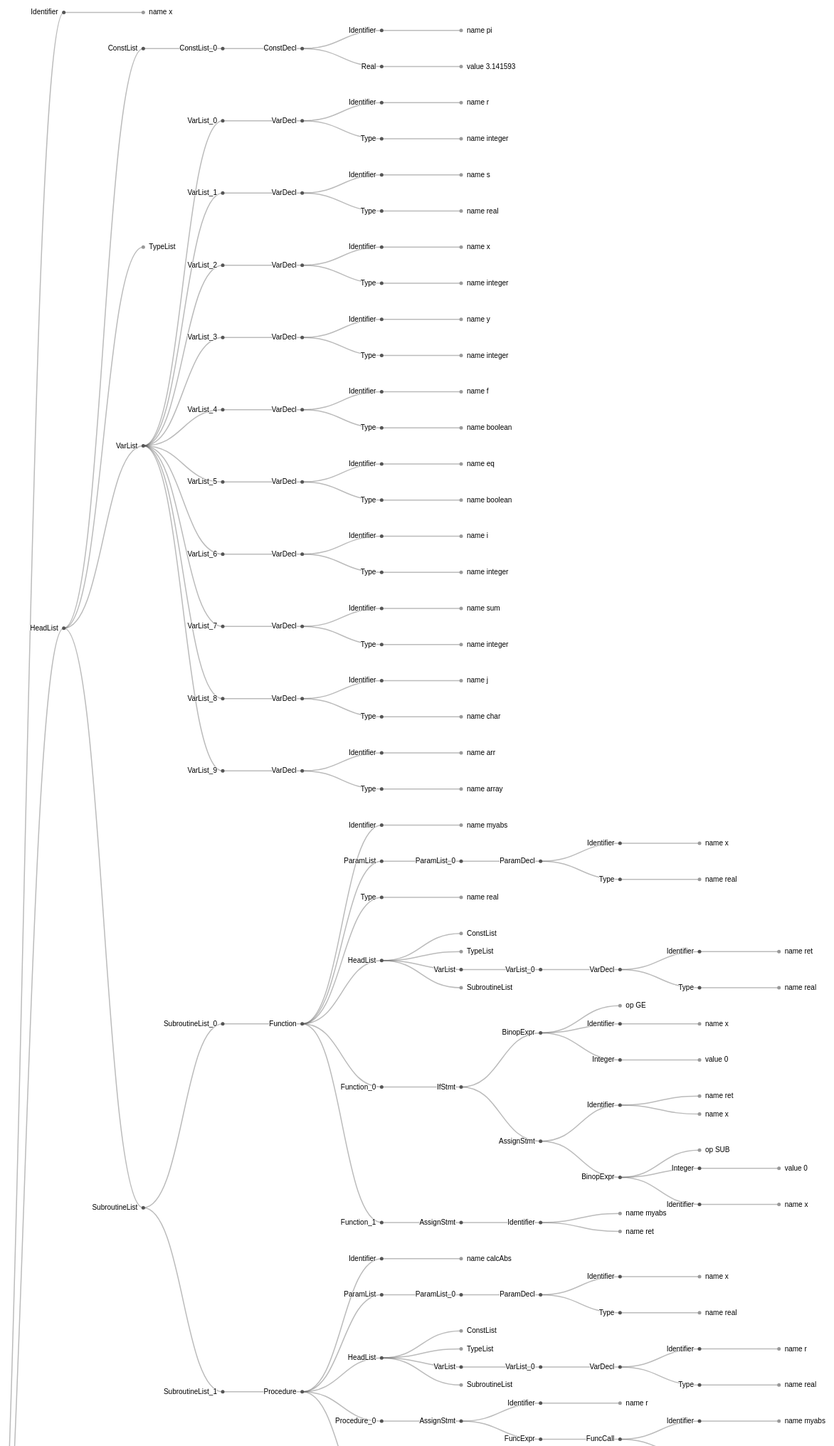
D3 v4 page, settled after 480 driven frames (8 s of simulated time); the page loaded 1 data file(s).


// ── my.js
var svg = d3.select("svg"),
    width = +svg.attr("width"),
    height = +svg.attr("height"),
    g = svg.append("g").attr("transform", "translate(40,0)");

var tree = d3.tree()
    .size([height, width - 160]);

// var stratify = d3.stratify()
//     .parentId(function(d) { return d.id.substring(0, d.id.lastIndexOf(".")); });
// var stratify = d3.stratify()
//     .parentId(function(d) { return d.substring(0, d.lastIndexOf(".")); });


let prefix = ""

const unwrap = (prefix, data) => {
    return [prefix].concat(data.map(u => {
        return prefix + "__" + u
    }))
}

const flatten = data => {
    if (isString(data)) return data;
    let buffer = [];
    for (var key in data) {
        if (data.hasOwnProperty(key)) {
            buffer.push(flatten(data[key]));
        }
    }
    return buffer.join(', ');
}
const process = (data, depth) => {
    let buffer = new Array();
    for (let key in data) {
        if (key === "type") continue;
        if (key === "children") {
            data[key] = data[key].map(u => {
                if (isString(u)) return u;
                return process(u, depth+1);
            });
            continue;
        }
        if (data.hasOwnProperty(key)) {
            if (isString(data[key]))
                buffer = buffer.concat(key + " " + data[key]);
            else
                buffer = buffer.concat(process(data[key], depth+1));
        }
    }
    let w1 = unwrap(data["type"], buffer);
    if (data.hasOwnProperty("children")) {
        data["children"].forEach((u, i) => {
            w1 = w1.concat(unwrap(data["type"] + "__" + data["type"] + "_" + i, u));
        });
    }
    return w1;
}

const stratify = d3.stratify()
.id(function(d) { return d.name; })
.parentId(function(d) { return d.parent; });

// d3.csv("flare.csv", function(error, data) {
d3.json("out.json", function(error, data) {
  if (error) throw error;

  data = process(data, 0);

data = data.filter( (value, index, self) => self.indexOf(value) === index );
  data = data.map(d => {
      return {
          'name': d,
          'parent': d.substring(0, d.lastIndexOf("__"))
      }
  });

  console.log(data.filter(e => e.parent === ""))

  var root = stratify(data)
    //   .sort(function(a, b) { return (a.height - b.height) || a.id.localeCompare(b.id); });

  var link = g.selectAll(".link")
    .data(tree(root).links())
    .enter().append("path")
      .attr("class", "link")
      .attr("d", d3.linkHorizontal()
          .x(function(d) { return d.y; })
          .y(function(d) { return d.x; }));

  var node = g.selectAll(".node")
    .data(root.descendants())
    .enter().append("g")
      .attr("class", function(d) { return "node" + (d.children ? " node--internal" : " node--leaf"); })
      .attr("transform", function(d) { return "translate(" + d.y + "," + d.x + ")"; })

  node.append("circle")
      .attr("r", 2.5);

  node.append("text")
      .attr("dy", 3)
      .attr("x", function(d) { return d.children ? -8 : 8; })
      .style("text-anchor", function(d) { return d.children ? "end" : "start"; })
      .text(function(d) { return d.id.substring(d.id.lastIndexOf("__") + 2); });
});
// ── utils.js
// Returns if a value is a string
function isString (value) {
    return typeof value === 'string' || value instanceof String;
}
function isArray (value) {
    return value && typeof value === 'object' && value.constructor === Array;
}

### data: out.json
{
 "type": "Program",
 "name": {
  "type": "Identifier",
  "name": "x"
 },
 "head": {
  "type": "HeadList",
  "consts": {
   "type": "ConstList",
   "children": [
    "{... 3 keys}"
   ]
  },
  "types": {
   "type": "TypeList",
   "children": []
  },
  "vars": {
   "type": "VarList",
   "children": [
    "{... 3 keys}",
    "{... 3 keys}",
    "{... 3 keys}",
    "{... 3 keys}",
    "{... 3 keys}",
    "{... 3 keys}",
    "{... 3 keys}",
    "{... 3 keys}",
    "... 2 more items"
   ]
  },
  "subroutines": {
   "type": "SubroutineList",
   "children": [
    "{... 6 keys}",
    "{... 5 keys}"
   ]
  }
 },
 "children": [
  {
   "type": "ProcStmt",
   "call": {
    "type": "SysCall",
    "identifier": "readln",
    "args": "{... 2 keys}"
   }
  },
  {
   "type": "ProcStmt",
   "call": {
    "type": "SysCall",
    "identifier": "readln",
    "args": "{... 2 keys}"
   }
  },
  {
   "type": "ProcStmt",
   "call": {
    "type": "SysCall",
    "identifier": "readln",
    "args": "{... 2 keys}"
   }
  },
  {
   "type": "AssignStmt",
   "lhs": {
    "type": "Identifier",
    "name": "s"
   },
   "rhs": {
    "type": "BinopExpr",
    "op": "MUL",
    "lhs": "{... 2 keys}",
    "rhs": "{... 2 keys}"
   }
  },
  {
   "type": "IfStmt",
   "expr": {
    "type": "BinopExpr",
    "op": "LT",
    "lhs": "{... 2 keys}",
    "rhs": "{... 2 keys}"
   },
   "stmt": {
    "type": "AssignStmt",
    "lhs": "{... 2 keys}",
    "rhs": "{... 2 keys}"
   },
   "else_stmt": {
    "type": "IfStmt",
    "expr": "{... 4 keys}",
    "stmt": "{... 3 keys}",
    "else_stmt": "{... 3 keys}"
   }
  },
  {
   "type": "CaseStmt",
   "expr": {
    "type": "BinopExpr",
    "op": "DIV",
    "lhs": "{... 2 keys}",
    "rhs": "{... 2 keys}"
   },
   "children": [
    "{... 3 keys}",
    "{... 3 keys}",
    "{... 3 keys}"
   ]
  },
  {
   "type": "AssignStmt",
   "lhs": {
    "type": "Identifier",
    "name": "sum"
   },
   "rhs": {
    "type": "Integer",
    "value": "0"
   }
  },
  {
   "type": "ForStmt",
   "direction": "TO",
   "identifier": {
    "type": "Identifier",
    "name": "j"
   },
   "start": {
    "type": "Char",
    "value": "39"
   },
   "finish": {
    "type": "Char",
    "value": "39"
   },
   "stmt": {
    "type": "<unspecified-from-dummy>",
    "children": "[... 2 items]"
   }
  },
  "... 6 more items"
 ]
}